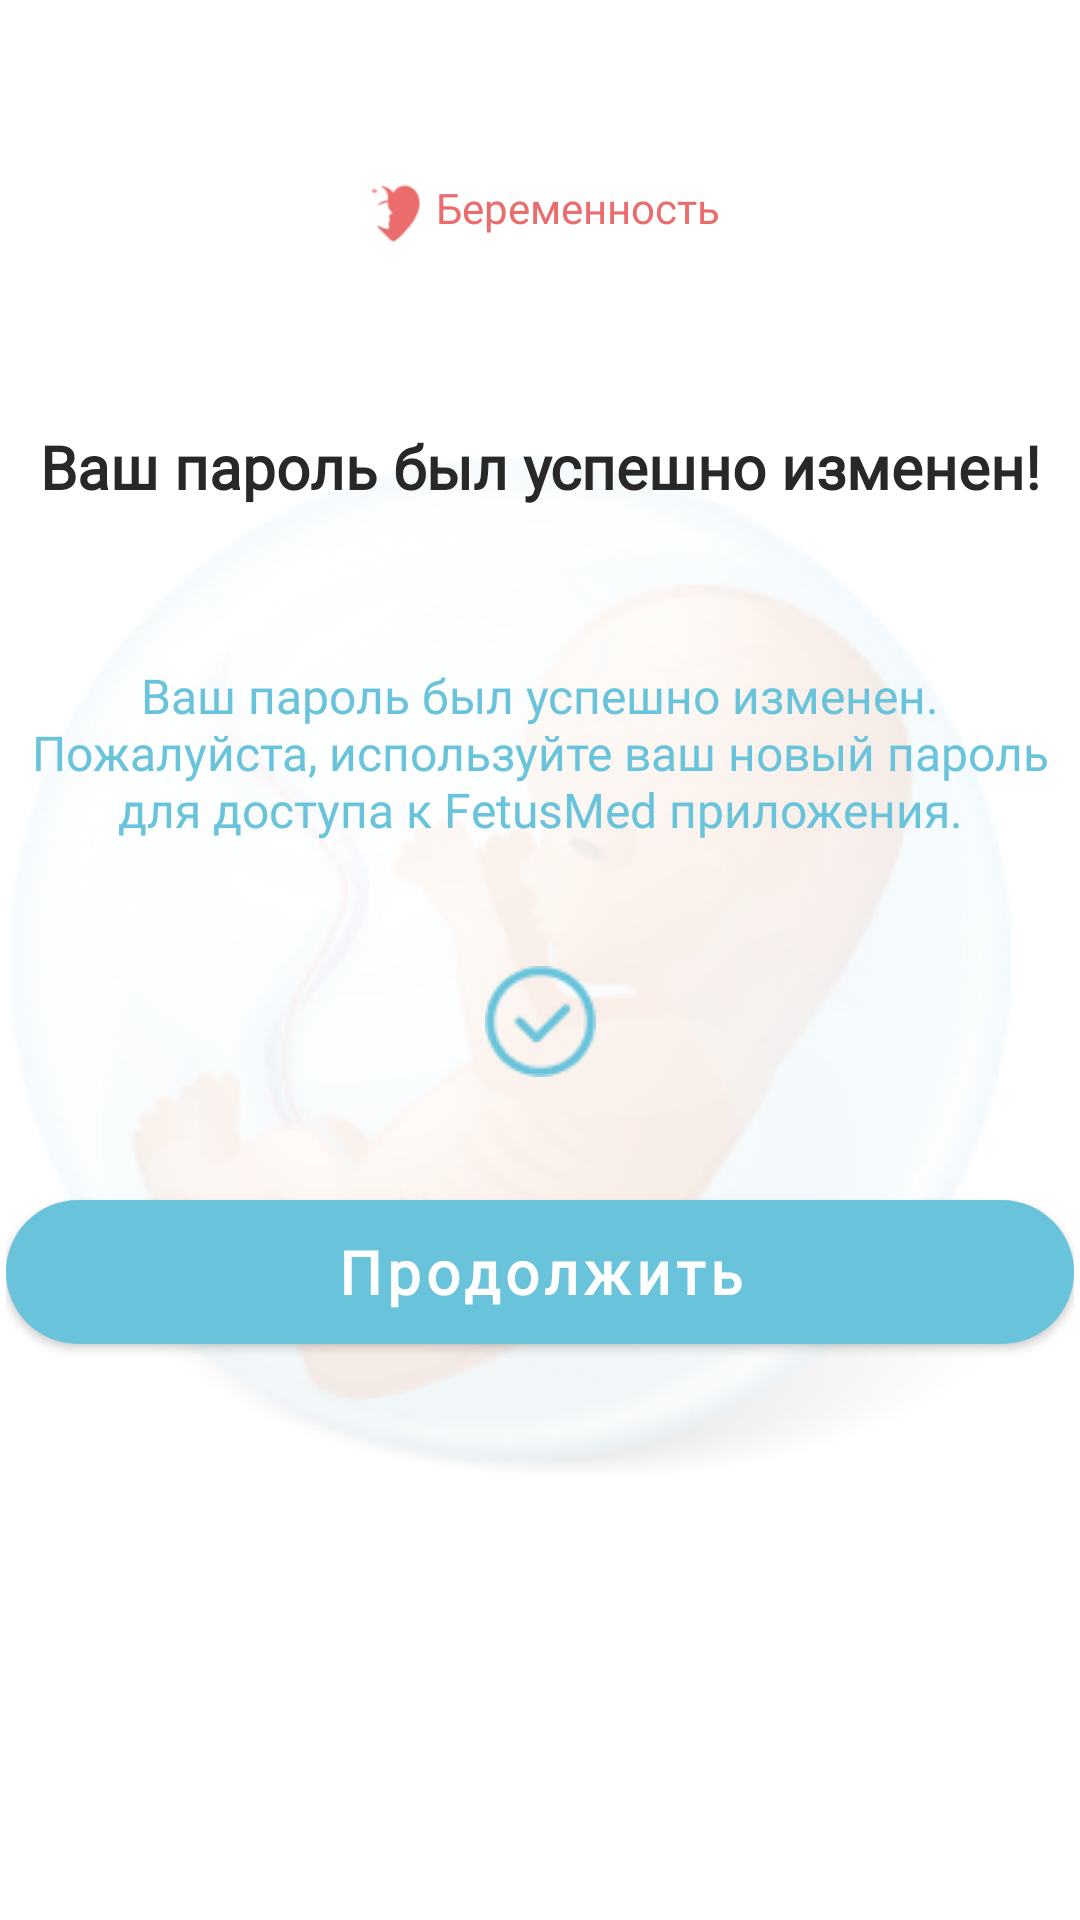

Write the Android layout XML for this screen, with the resource values it uses.
<!-- AndroidManifest.xml: application theme Theme.FetusMed -->
<!-- res/layout/fragment_succes_full.xml -->
<?xml version="1.0" encoding="utf-8"?>
<androidx.constraintlayout.widget.ConstraintLayout xmlns:android="http://schemas.android.com/apk/res/android"
    xmlns:app="http://schemas.android.com/apk/res-auto"
    xmlns:tools="http://schemas.android.com/tools"
    android:layout_width="match_parent"
    android:layout_height="match_parent"
    tools:context=".windows.authorization.succesfull.SuccesFullFragment">


    <LinearLayout
        android:id="@+id/txtTitleAuth"
        android:layout_width="wrap_content"
        android:layout_height="wrap_content"
        android:gravity="center_vertical"
        android:orientation="horizontal"
        app:layout_constraintBottom_toTopOf="@+id/cons1"
        app:layout_constraintEnd_toEndOf="parent"
        app:layout_constraintStart_toStartOf="parent"
        app:layout_constraintTop_toTopOf="parent">

        <ImageView
            android:layout_width="25dp"
            android:layout_height="29dp"
            android:src="@drawable/logo"
            app:tint="@color/orange_txt" />

        <TextView
            android:layout_width="wrap_content"
            android:layout_height="wrap_content"
            android:layout_marginBottom="2dp"
            android:fontFamily="@font/pacifico"
            android:text="Беременность"
            android:textColor="@color/orange_txt"
            android:textSize="14sp" />
    </LinearLayout>


    <androidx.constraintlayout.widget.ConstraintLayout
        android:id="@+id/cons1"
        android:layout_width="356dp"
        android:layout_height="356dp"
        android:background="@drawable/baby_splash"
        app:layout_constraintBottom_toBottomOf="parent"
        app:layout_constraintEnd_toEndOf="parent"
        app:layout_constraintStart_toStartOf="parent"
        app:layout_constraintTop_toTopOf="parent">


        <TextView
            android:id="@+id/txt_success_title"
            android:layout_width="wrap_content"
            android:layout_height="wrap_content"
            android:fontFamily="@font/nunito_sans"
            android:gravity="center"
            android:text="Ваш пароль был успешно изменен!"
            android:textColor="@color/black_txt"
            android:textSize="20sp"
            android:textStyle="bold"
            app:layout_constraintEnd_toEndOf="parent"
            app:layout_constraintStart_toStartOf="parent"
            app:layout_constraintTop_toTopOf="parent" />

        <TextView
            android:id="@+id/txt_success_full"
            android:layout_width="wrap_content"
            android:layout_height="wrap_content"
            android:layout_marginTop="52dp"
            android:fontFamily="@font/nunito_sans"
            android:gravity="center"
            android:text="Ваш пароль был успешно изменен. Пожалуйста, используйте ваш новый пароль для доступа к FetusMed приложения."
            android:textColor="@color/fon"
            android:textSize="16sp"
            app:layout_constraintEnd_toEndOf="parent"
            app:layout_constraintHorizontal_bias="0.502"
            app:layout_constraintStart_toStartOf="parent"
            app:layout_constraintTop_toBottomOf="@+id/txt_success_title" />

        <ImageView
            android:layout_width="37dp"
            android:layout_height="37dp"
            android:src="@drawable/success"
            app:layout_constraintBottom_toTopOf="@+id/btn_restore_success_full"
            app:layout_constraintEnd_toEndOf="parent"
            app:layout_constraintStart_toStartOf="parent"
            app:layout_constraintTop_toBottomOf="@+id/txt_success_full" />


        <com.google.android.material.button.MaterialButton
            android:id="@+id/btn_restore_success_full"
            android:layout_width="match_parent"
            android:layout_height="wrap_content"
            android:layout_marginBottom="50dp"
            android:background="@drawable/buttontab_backgraund"
            android:fontFamily="@font/nunito_sans"
            android:text="Продолжить"
            android:textAllCaps="false"
            android:textSize="20sp"
            android:textStyle="bold"
            app:backgroundTint="@null"
            app:layout_constraintBottom_toBottomOf="parent"
            tools:layout_editor_absoluteX="15dp" />


    </androidx.constraintlayout.widget.ConstraintLayout>


</androidx.constraintlayout.widget.ConstraintLayout>
<!-- resources referenced by this layout -->
<resources>
  <color name="black_txt">#282828</color>
  <color name="fon">#68C3DB</color>
  <color name="orange_txt">#EA6C6C</color>
  <!-- drawable baby_splash: png bitmap (drawable, 75848 bytes) -->
  <!-- drawable buttontab_backgraund (drawable) -->
  <?xml version="1.0" encoding="utf-8"?>
  <shape xmlns:android="http://schemas.android.com/apk/res/android"
      android:shape="rectangle">
  
  
      <gradient
          android:startColor="@color/fon"
          android:centerColor="@color/fon"
          android:endColor="@color/fon"
          android:type="linear"/>
      <corners
          android:bottomRightRadius="50dp"
          android:bottomLeftRadius="50dp"
          android:topLeftRadius="50dp"
          android:topRightRadius="50dp"/>
  
  </shape>
  <!-- drawable logo: png bitmap (drawable, 618 bytes) -->
  <!-- drawable success: png bitmap (drawable-v24, 1210 bytes) -->
  <style name="Theme.FetusMed" parent="Theme.MaterialComponents.Light.NoActionBar">
          
          <item name="colorPrimary">@color/purple_500</item>
          <item name="colorPrimaryVariant">@color/purple_700</item>
          <item name="colorOnPrimary">@color/white</item>
          <item name="windowNoTitle">true</item>
  
          <item name="windowActionBar">false</item>
          <item name="windowActionBarOverlay">false</item>
          <item name="android:windowIsFloating">false</item>
          <item name="windowActionModeOverlay">false</item>
          
          <item name="colorSecondary">@color/teal_200</item>
          <item name="colorSecondaryVariant">@color/teal_700</item>
          <item name="colorOnSecondary">@color/black</item>
          
          <item name="android:statusBarColor" tools:targetApi="l">@color/white</item>
          <item name="android:windowLightStatusBar" tools:targetApi="m">true</item>
  
  
          
      </style>
  <color name="purple_500">#68C3DB</color>
  <color name="purple_700">#FF3700B3</color>
  <color name="white">#FFFFFFFF</color>
  <color name="teal_200">#FF03DAC5</color>
  <color name="teal_700">#FF018786</color>
  <color name="black">#FF000000</color>
</resources>
